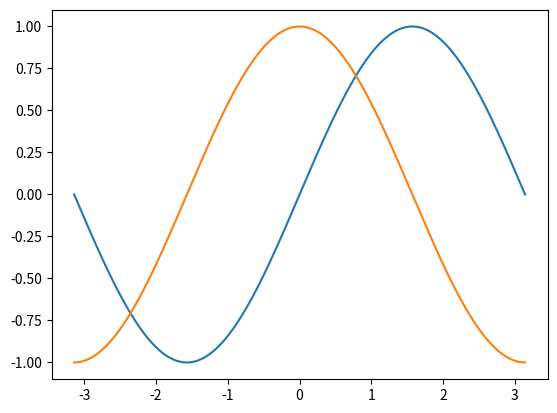

The script that saved this image:
import numpy as np
import matplotlib.pyplot as plt
#Plotting with default settings
X = np.linspace(-np.pi, np.pi, 5000 , endpoint=True)
print( "X= ", len(X))
S = np.sin(X)     #sin0 = 0  and sin90=1
C = np.cos(X)     #cos0 = 1  and cos90 = 0
plt.plot(X, S)
plt.plot(X, C)
plt.show()